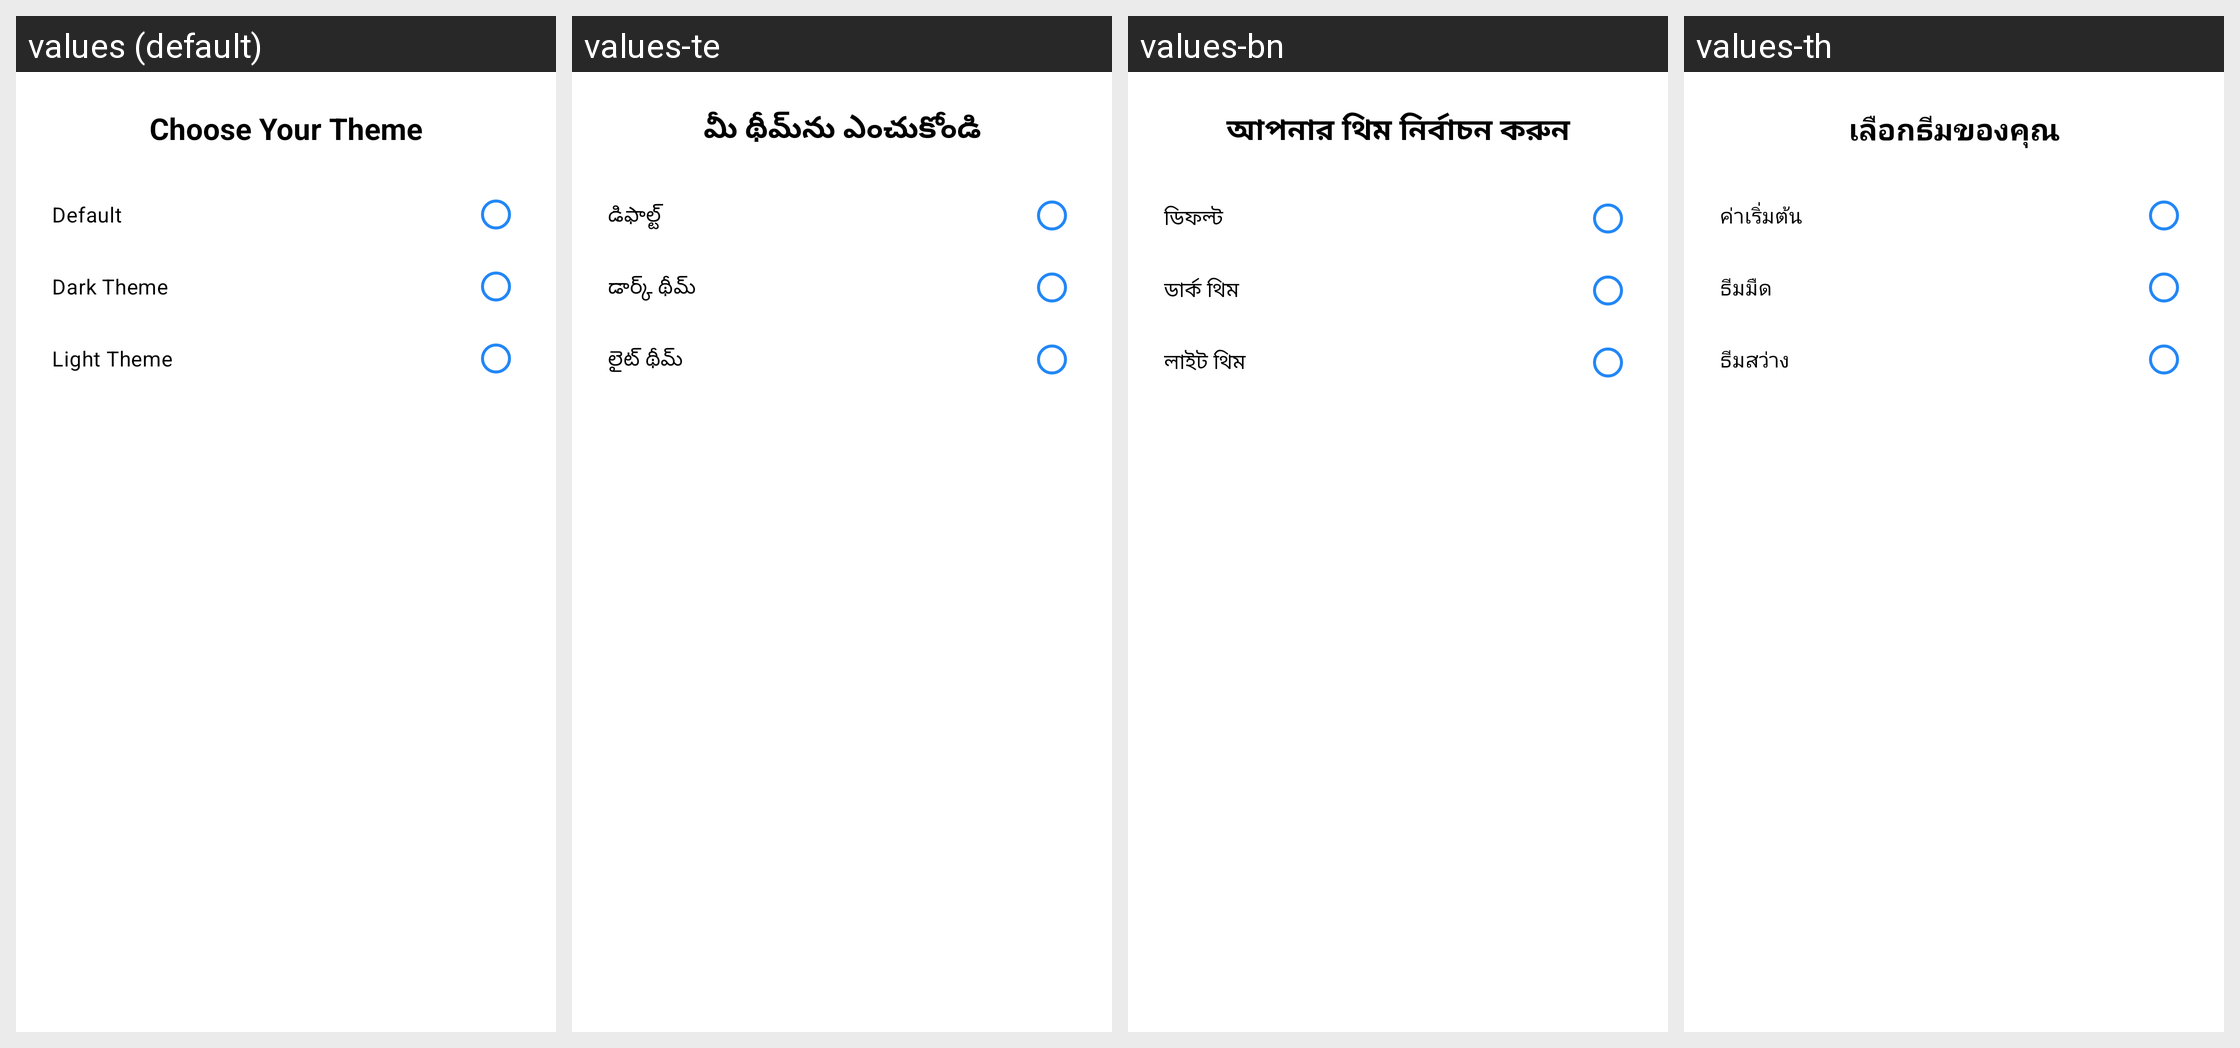

Here is an Android app screen in its default locale and in the app's own translations. Write out the translated-string differences for the strings that appear on this screen.
Android screen res/layout/dialog_theme.xml rendered under 4 locales, left to right: values (default), values-te, values-bn, values-th. Device: Nexus 5 (rendered at 1080×1920; each locale shown at half size, 540×960, under a caption strip naming it); theme Theme.LoanSmart.
Other locales in the repository, not shown: values-aa-rTN, values-ar-rSA, values-da, values-de, values-en-rGB, values-es, values-fr, values-ga, values-hi, values-ie-rID, values-it, values-ja, values-ko, values-mr, values-nl, values-om-rOM, values-pl, values-pt, values-ru, values-ta, values-tr, values-vi, values-zh, values-zu.
Strings drawn on this screen, with the default value and each locale's value (text and hints the layout hard-codes, and strings that could not be matched under every locale, appear in the picture but are not listed):

choose_your_theme
  values: Choose Your Theme
  values-te: మీ థీమ్‌ను ఎంచుకోండి
  values-bn: আপনার থিম নির্বাচন করুন
  values-th: เลือกธีมของคุณ

_default
  values: Default
  values-te: డిఫాల్ట్
  values-bn: ডিফল্ট
  values-th: ค่าเริ่มต้น

dark_theme
  values: Dark Theme
  values-te: డార్క్ థీమ్
  values-bn: ডার্ক থিম
  values-th: ธีมมืด

light_theme
  values: Light Theme
  values-te: లైట్ థీమ్
  values-bn: লাইট থিম
  values-th: ธีมสว่าง
